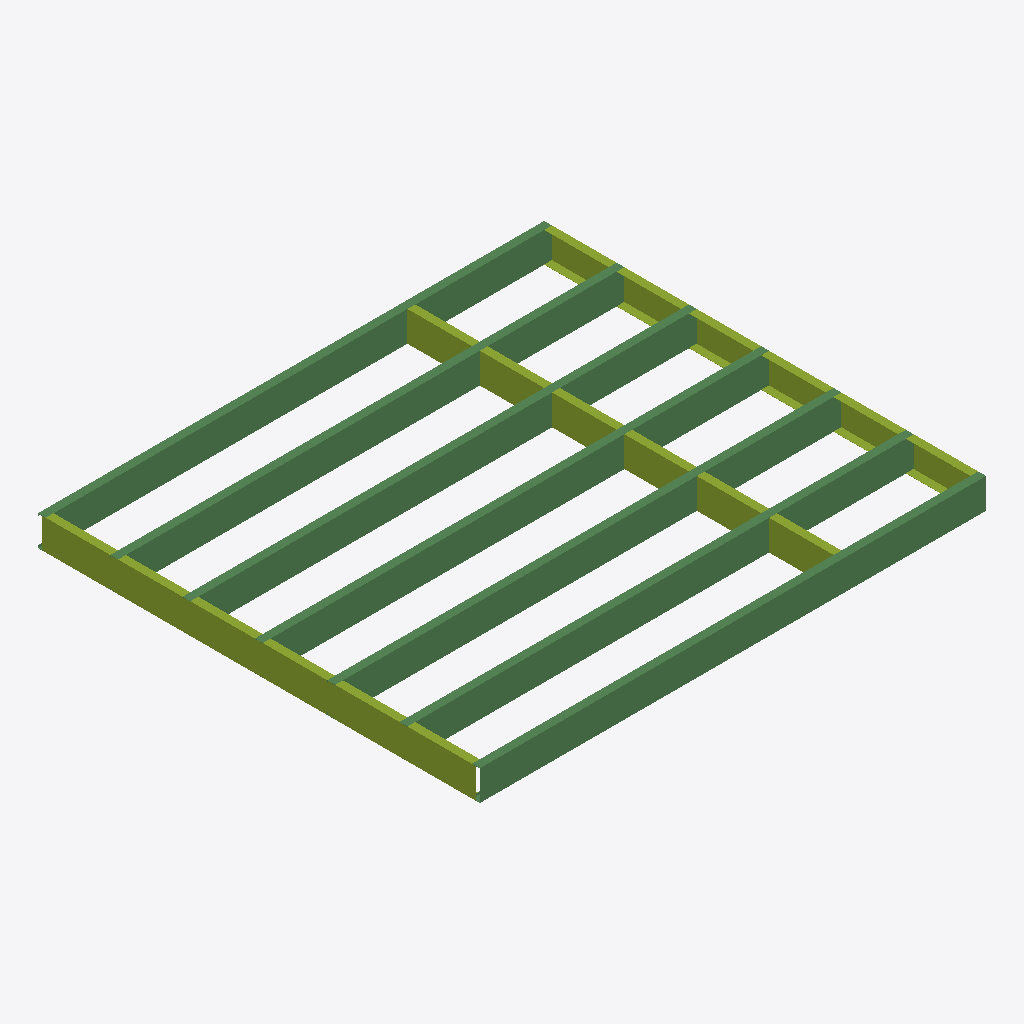
Isometric view of an IFC building model (IFC-SPF (STEP), schema IFC2X3, length unit metre), seen from the south-west, elements coloured by IFC class: 7 beams (green), 3 members (olive).
Extent 4.2 m × 3.7 m × 0.2 m (x, y, z). Elements (10): 7 IfcBeam, 3 IfcMember.

HEADER;
FILE_DESCRIPTION(('ViewDefinition[DesignTransferView]'),'2;1');
FILE_NAME('/dev/null','2026-06-10T21:18:52+00:00',(''),(''),'IfcOpenShell 0.8.5','IfcOpenShell 0.8.5','Nobody');
FILE_SCHEMA(('IFC2X3'));
ENDSEC;
DATA;
#6=IFCPROJECT('39CQf8p3HAPeX4wAMDzFxN',#5,'LGS Panel Library',$,$,$,$,(#13),#8);
#16=IFCSITE('2szQ9qM8rEAR1r6hDTSOyE',#15,'Site',$,$,$,$,$,.ELEMENT.,$,$,$,$,$);
#18=IFCBUILDING('0KPJnaV_f8JBryeZz0MgLd',#17,'Manufacturing Reference',$,$,$,$,$,.ELEMENT.,$,$,$);
#20=IFCBUILDINGSTOREY('3UluPdxOD4t81c_qWC32m1',#19,'Level',$,$,$,$,$,.ELEMENT.,$);
#121=IFCBEAM('1e8ScZXNv9IPn6cY4KMdIa',#120,'C250x65x20 2.0mm (joist)',$,$,#371,#144,$);
#181=IFCBEAM('2hm5zxl5P0DOySxdliER$1',#180,'C250x65x20 2.0mm (joist)',$,$,#351,#204,$);
#301=IFCBEAM('1JwMLdn0vAAeXxFrxTzJIl',#300,'C250x65x20 2.0mm (joist)',$,$,#366,#324,$);
#271=IFCBEAM('12BltEcJnBFwvcvqghE1y3',#270,'C250x65x20 2.0mm (joist)',$,$,#336,#294,$);
#151=IFCBEAM('0pw2bG1L12Iu0nyNB45W61',#150,'C250x65x20 2.0mm (joist)',$,$,#376,#174,$);
#241=IFCBEAM('03wYjAKpP4veFgdKpICw_D',#240,'C250x65x20 2.0mm (joist)',$,$,#361,#264,$);
#211=IFCBEAM('1BYRgnk5XD1hoKb6CEUpuP',#210,'C250x65x20 2.0mm (joist)',$,$,#381,#234,$);
#43=IFCMEMBER('2cNFCB8LTFRgzqXDbkbNug',#42,'U254x65 2.0mm (back rim)',$,$,#356,#62,$);
#69=IFCMEMBER('2bhoe0J7nCqxSL0u_$OLXR',#68,'U254x65 2.0mm (support)',$,$,#346,#88,$);
#95=IFCMEMBER('2IVpSVawv49hWCL0NEHbHQ',#94,'U254x65 2.0mm (tip rim)',$,$,#341,#114,$);
ENDSEC;
